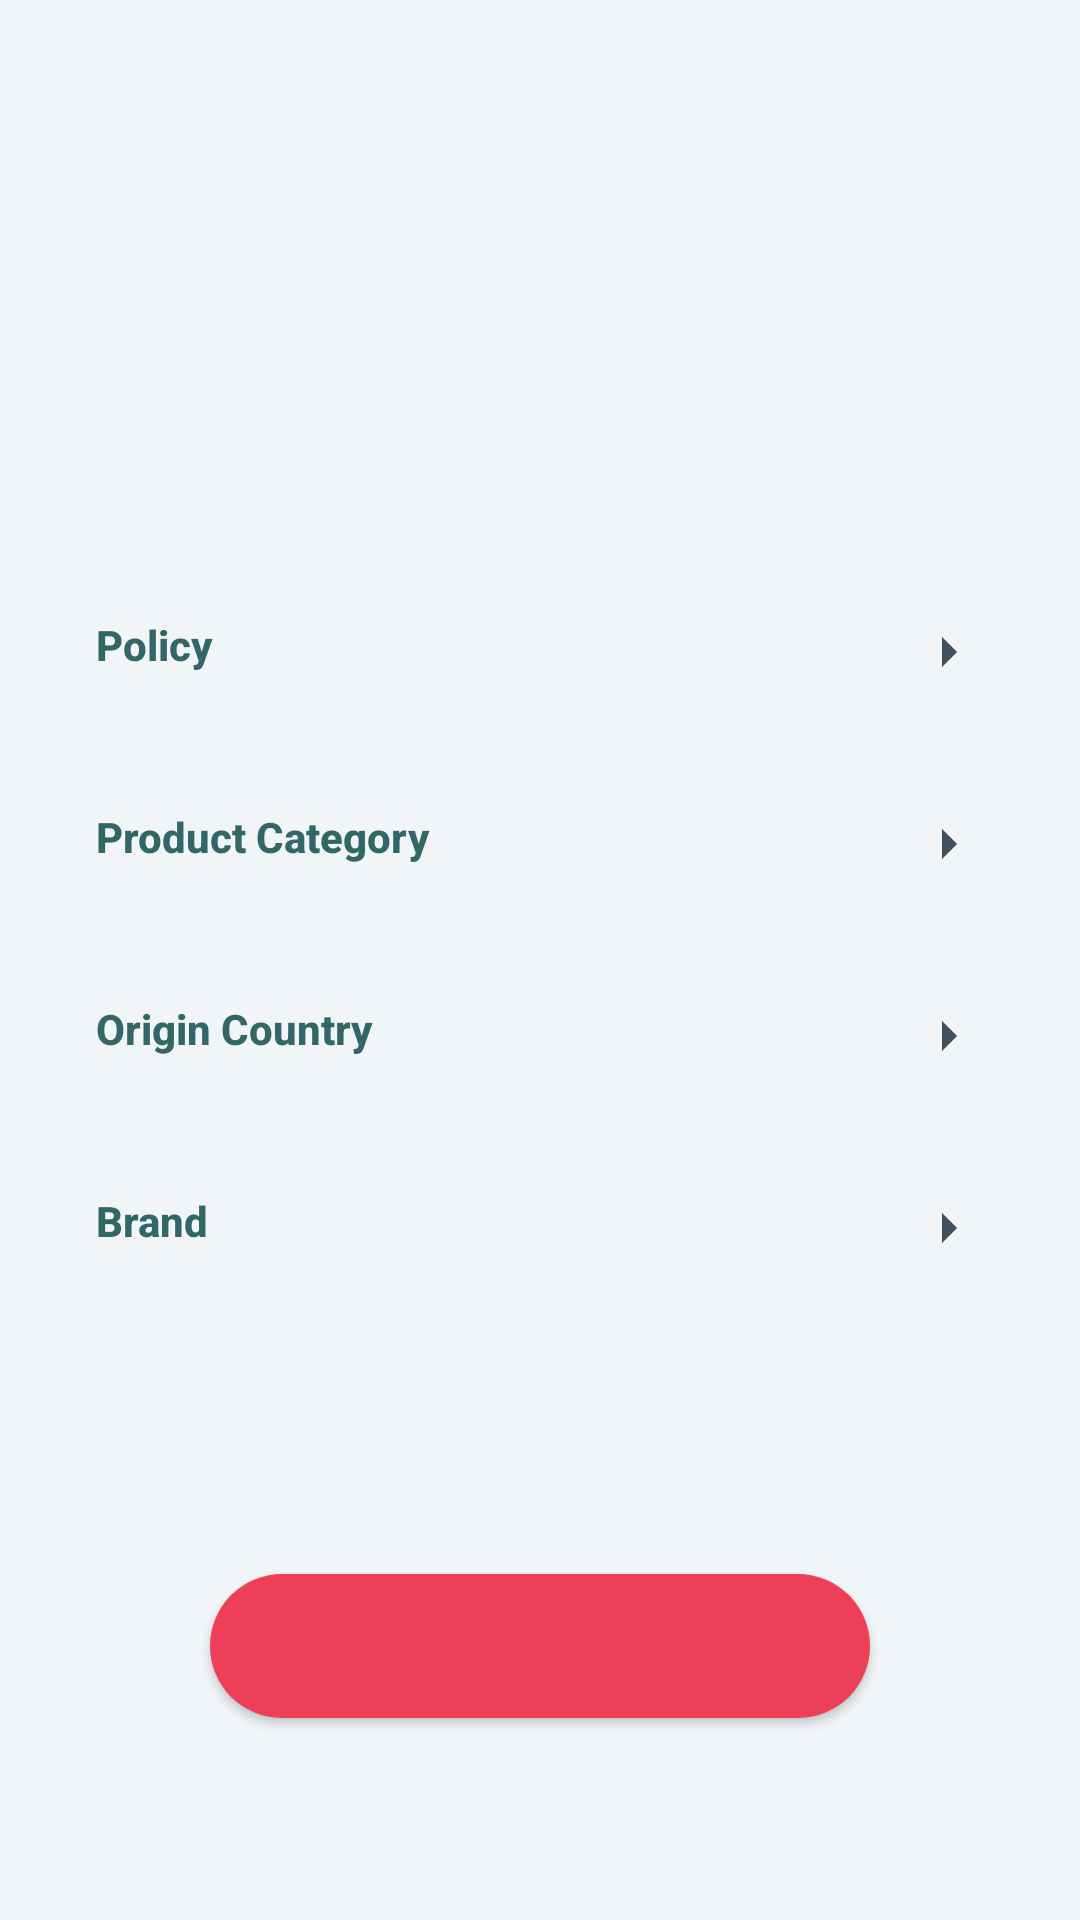

This screen was rendered from an Android layout file. Write that file and the resources it references.
<!-- AndroidManifest.xml: application theme Theme.Android1_homeWork3 -->
<!-- res/layout/activity_main2.xml -->
<?xml version="1.0" encoding="utf-8"?>
<androidx.constraintlayout.widget.ConstraintLayout xmlns:android="http://schemas.android.com/apk/res/android"
    xmlns:app="http://schemas.android.com/apk/res-auto"
    xmlns:tools="http://schemas.android.com/tools"
    android:layout_width="match_parent"
    android:layout_height="match_parent"
    tools:context=".MainActivity2"
    android:background="@color/white_blue"
    >

    <TextView
        android:id="@+id/tv_title"
        android:layout_width="wrap_content"
        android:layout_height="wrap_content"
        android:text="@string/policies"
        android:textColor="@color/blue_dark"
        android:textSize="40sp"
        android:gravity="center"
        android:textStyle="bold"
        app:layout_constraintEnd_toEndOf="parent"
        app:layout_constraintStart_toStartOf="parent"
        app:layout_constraintTop_toTopOf="parent"
        android:layout_marginTop="120dp"/>

    <Button
        android:id="@+id/btn_policy"
        android:layout_width="match_parent"
        android:layout_height="wrap_content"
        android:background="@drawable/et_reg"
        android:layout_marginHorizontal="16dp"
        android:layout_marginTop="16dp"
        app:layout_constraintTop_toBottomOf="@+id/tv_title"
        android:text="@string/policy"
        android:textColor="@color/blue_dark"
        android:textStyle="bold"
        android:gravity="start"
        android:drawableEnd="@drawable/ic_baseline_arrow_right_24"
        android:padding="16dp"/>
    <Button
        android:id="@+id/btn_category"
        android:layout_width="match_parent"
        android:layout_height="wrap_content"
        android:background="@drawable/et_reg"
        android:layout_marginHorizontal="16dp"
        android:layout_marginTop="8dp"
        app:layout_constraintTop_toBottomOf="@+id/btn_policy"
        android:text="@string/product_category"
        android:textColor="@color/blue_dark"
        android:textStyle="bold"
        android:gravity="start"
        android:padding="16dp"
        android:drawableEnd="@drawable/ic_baseline_arrow_right_24"/>

    <Button
        android:id="@+id/btn_country"
        android:layout_width="match_parent"
        android:layout_height="wrap_content"
        android:background="@drawable/et_reg"
        android:layout_marginHorizontal="16dp"
        android:layout_marginTop="8dp"
        app:layout_constraintTop_toBottomOf="@+id/btn_category"
        android:text="@string/origin_country"
        android:textColor="@color/blue_dark"
        android:textStyle="bold"
        android:gravity="start"
        android:padding="16dp"
        android:drawableEnd="@drawable/ic_baseline_arrow_right_24"/>
    <Button
        android:id="@+id/btn_brand"
        android:layout_width="match_parent"
        android:layout_height="wrap_content"
        android:background="@drawable/et_reg"
        android:layout_marginHorizontal="16dp"
        android:layout_marginTop="8dp"
        app:layout_constraintTop_toBottomOf="@+id/btn_country"
        android:text="@string/brand"
        android:textColor="@color/blue_dark"
        android:textStyle="bold"
        android:gravity="start"
        android:padding="16dp"
        android:drawableEnd="@drawable/ic_baseline_arrow_right_24"/>


    <TextView
        android:id="@+id/tv_Current"
        android:layout_width="wrap_content"
        android:layout_height="wrap_content"
        android:text="@string/result"
        android:textColor="@color/blue_dark"
        android:textSize="28sp"
        android:textStyle="bold"
        app:layout_constraintTop_toBottomOf="@+id/btn_brand"
        android:layout_marginTop="28dp"
        android:gravity="center"
        app:layout_constraintEnd_toEndOf="parent"
        app:layout_constraintStart_toStartOf="parent"/>
    <Button
        android:layout_width="match_parent"
        android:layout_height="wrap_content"
        app:layout_constraintTop_toBottomOf="@+id/tv_Current"
        android:background="@drawable/rad"
        android:layout_marginHorizontal="70dp"
        android:layout_marginTop="22dp"
        android:text="@string/export_as_csv"
        android:textColor="@color/white"
        android:textSize="10sp"
        tools:ignore="SmallSp" />





</androidx.constraintlayout.widget.ConstraintLayout>
<!-- resources referenced by this layout -->
<resources>
  <color name="blue_dark">#366</color>
  <color name="white">#FFFFFFFF</color>
  <color name="white_blue">#f1f5f8</color>
  <!-- drawable ic_baseline_arrow_right_24 (drawable) -->
  <vector android:autoMirrored="true" android:height="24dp"
      android:tint="#405260" android:viewportHeight="24"
      android:viewportWidth="24" android:width="24dp" xmlns:android="http://schemas.android.com/apk/res/android">
      <path android:fillColor="@android:color/white" android:pathData="M10,17l5,-5 -5,-5v10z"/>
  </vector>
  <!-- drawable rad (drawable) -->
  <?xml version="1.0" encoding="utf-8"?>
  <shape xmlns:android="http://schemas.android.com/apk/res/android">
      <solid android:color="@color/pink"/>
      <corners android:radius="100dp" />
  </shape>
  <string name="brand">Brand</string>
  <string name="export_as_csv">Export as CSV</string>
  <string name="origin_country">Origin Country</string>
  <string name="policies">Policies</string>
  <string name="policy">Policy</string>
  <string name="product_category">Product Category</string>
  <string name="result">Result</string>
  <style name="Theme.Android1_homeWork3" parent="Theme.MaterialComponents.DayNight.NoActionBar.Bridge">
          
          <item name="colorPrimary">@color/purple_500</item>
          <item name="colorPrimaryVariant">@color/purple_700</item>
          <item name="colorOnPrimary">@color/white</item>
          
          <item name="colorSecondary">@color/teal_200</item>
          <item name="colorSecondaryVariant">@color/teal_700</item>
          <item name="colorOnSecondary">@color/black</item>
          
          <item name="android:windowTranslucentStatus">true</item>
          <item name="android:windowTranslucentNavigation">true</item>
  
          <item name="android:statusBarColor" tools:targetApi="l">?attr/colorPrimaryVariant</item>
          
          <item name="android:inputType">textCapCharacters</item>
          <item name="android:windowBackground">@drawable/logo2</item>
      </style>
  <color name="pink">#ed3f58</color>
  <color name="purple_500">#FF6200EE</color>
  <color name="purple_700">#FF3700B3</color>
  <color name="teal_200">#FF03DAC5</color>
  <color name="teal_700">#FF018786</color>
  <color name="black">#FF000000</color>
  <!-- drawable logo2 (drawable) -->
  <?xml version="1.0" encoding="utf-8"?>
  <layer-list xmlns:android="http://schemas.android.com/apk/res/android">
  <item android:drawable="@color/black"/>
      <item android:drawable="@drawable/logo"
          android:width="300dp"
          android:height="300dp"
          android:gravity="center"/>
  
  </layer-list>
  <!-- drawable logo: jpeg bitmap (drawable, 12235 bytes) -->
</resources>
